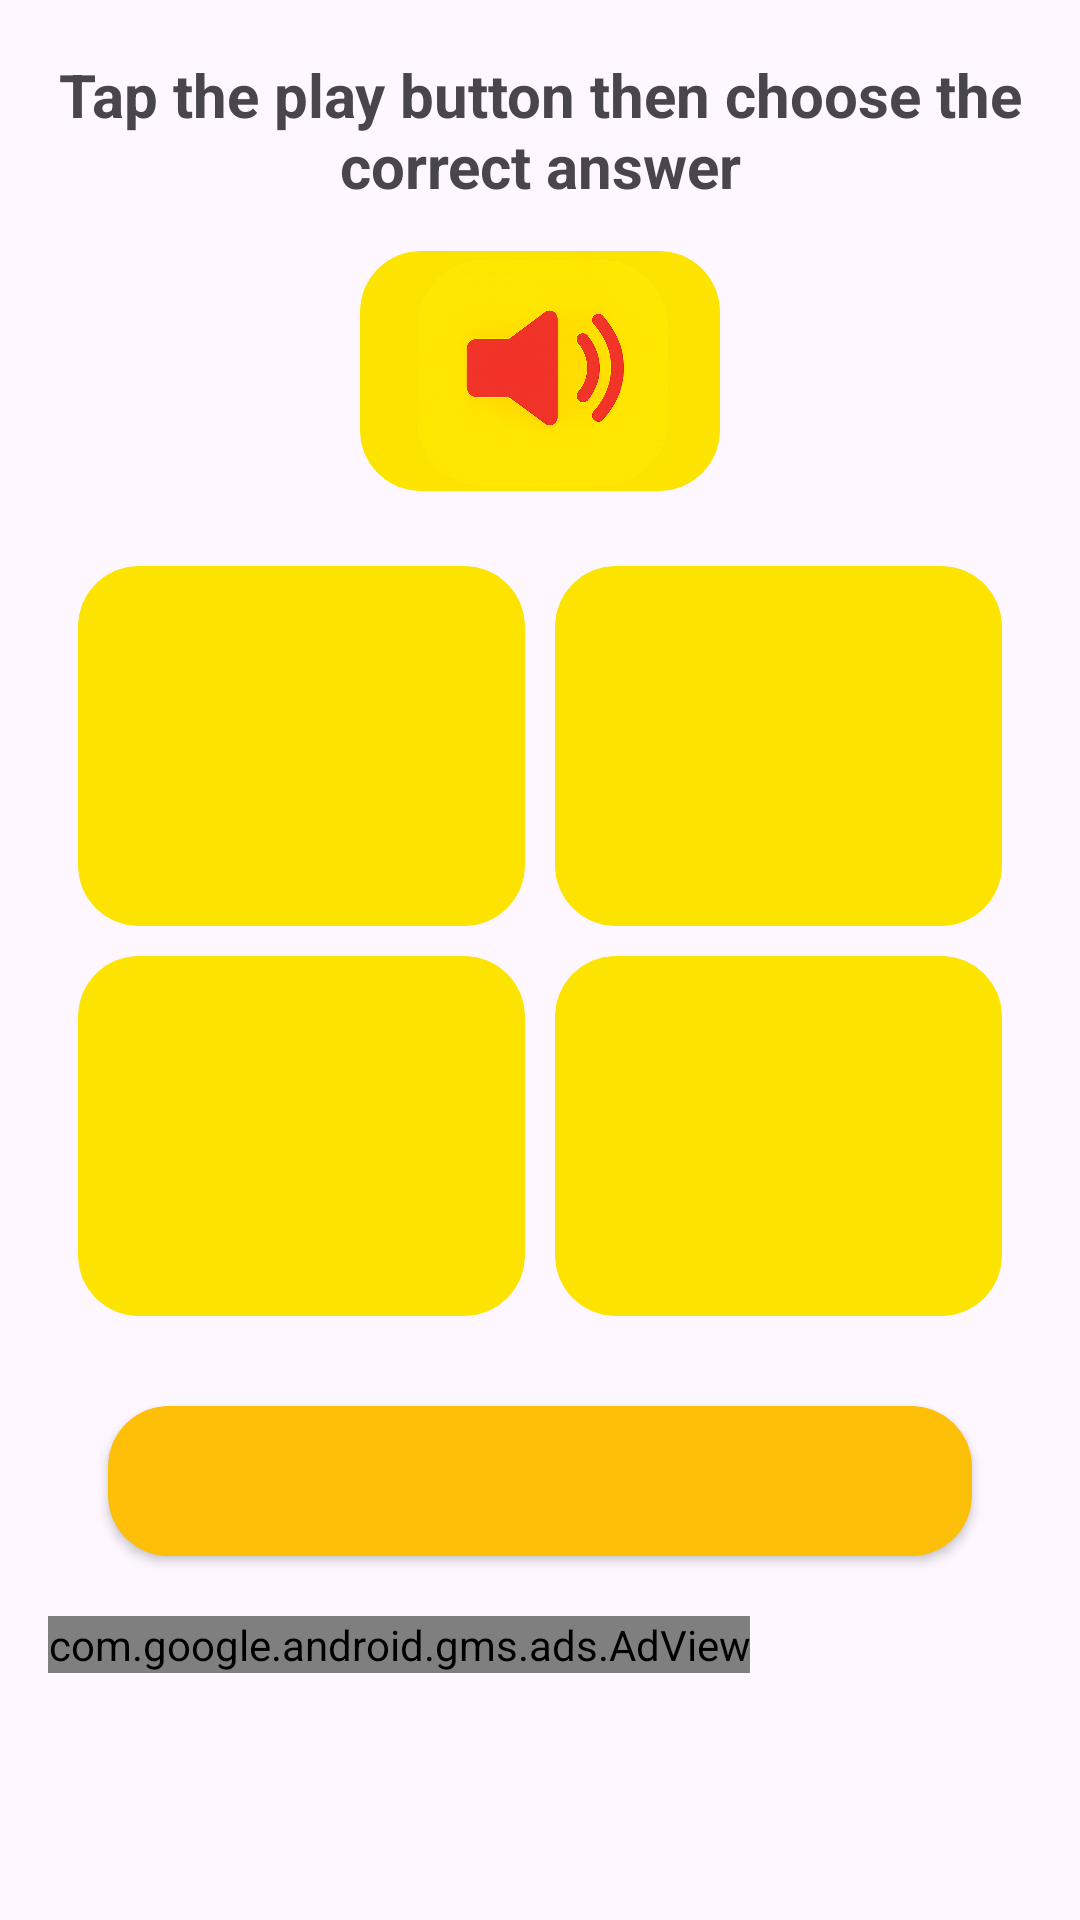

Reconstruct the res/layout file that produces this screen, plus the resources it refers to.
<!-- AndroidManifest.xml: application theme Theme.LearnEnglish -->
<!-- res/layout/fragment3a3.xml -->
<?xml version="1.0" encoding="utf-8"?>
<ScrollView xmlns:android="http://schemas.android.com/apk/res/android"
    xmlns:app="http://schemas.android.com/apk/res-auto"
    xmlns:tools="http://schemas.android.com/tools"
    android:layout_width="match_parent"
    android:layout_height="match_parent"
    tools:context=".Fragment3a3"
    android:background="?android:colorBackground"
    android:fillViewport="true">

    <RelativeLayout
        android:layout_width="match_parent"
        android:layout_height="wrap_content"
        android:padding="16dp"
        tools:layout="@layout/fragment_fragment3a3">

        

        
        <TextView
            android:id="@+id/tv_question"
            android:layout_width="match_parent"
            android:layout_height="wrap_content"
            android:layout_marginTop="2dp"
            android:layout_marginBottom="10dp"
            android:gravity="center"
            android:text="@string/audio_instruction"
            android:textSize="20dp"
            android:textStyle="bold"
            tools:ignore="SpUsage,TextSizeCheck"
            tools:text="Apple" />

        <ImageButton
            android:id="@+id/iv_image"
            android:layout_width="120dp"
            android:layout_height="80dp"
            android:layout_below="@id/tv_question"
            android:layout_centerHorizontal="true"
            android:layout_marginTop="5dp"
            android:background="@drawable/button_sample"
            android:contentDescription="@string/quiz_image"
            android:scaleType="fitCenter"
            android:src="@drawable/sound"
            tools:ignore="ImageContrastCheck" />

        
        <GridLayout
            android:id="@+id/GridLayout1"
            android:layout_width="match_parent"
            android:layout_height="wrap_content"
            android:layout_below="@id/iv_image"
            android:layout_marginTop="15dp"
            android:columnCount="2"
            android:rowCount="2"
            android:gravity="center"
            android:padding="5dp">

            <TextView
                android:id="@+id/tv_option_one"
                android:layout_width="0dp"
                android:layout_height="120dp"
                android:textStyle="bold"
                android:layout_columnWeight="1"
                android:layout_rowWeight="1"
                android:layout_margin="5dp"
                android:background="@drawable/button_sample"
                android:foreground="@drawable/effect"
                android:gravity="center"
                android:textSize="16sp"
                tools:text="Apple" />

            <TextView
                android:id="@+id/tv_option_two"
                android:layout_width="0dp"
                android:layout_height="120dp"
                android:textStyle="bold"
                android:layout_columnWeight="1"
                android:layout_rowWeight="1"
                android:layout_margin="5dp"
                android:background="@drawable/button_sample"
                android:foreground="@drawable/effect"
                android:gravity="center"
                android:textSize="16sp"
                tools:text="Apple" />

            <TextView
                android:id="@+id/tv_option_three"
                android:layout_width="0dp"
                android:layout_height="120dp"
                android:textStyle="bold"
                android:layout_columnWeight="1"
                android:layout_rowWeight="1"
                android:layout_margin="5dp"
                android:background="@drawable/button_sample"
                android:foreground="@drawable/effect"
                android:gravity="center"
                android:textSize="16sp"
                tools:text="Apple" />

            <TextView
                android:id="@+id/tv_option_four"
                android:layout_width="0dp"
                android:layout_height="120dp"
                android:textStyle="bold"

                android:layout_columnWeight="1"
                android:layout_rowWeight="1"
                android:layout_margin="5dp"
                android:background="@drawable/button_sample"
                android:foreground="@drawable/effect"
                android:gravity="center"
                android:textSize="16sp"
                tools:text="Apple" />
        </GridLayout>

        
        <Button
            android:id="@+id/btn_submit"
            android:layout_width="match_parent"
            android:layout_height="50dp"
            android:layout_below="@id/GridLayout1"
            app:backgroundTint="@null"

            android:layout_marginHorizontal="20dp"
            android:layout_marginTop="20dp"
            android:background="@drawable/button_sample2"
            android:foreground="@drawable/effect"
            android:textColor="@android:color/white"
            android:textSize="16sp"
            android:textStyle="bold"
            tools:ignore="SpeakableTextPresentCheck,VisualLintButtonSize" />

        
        <com.google.android.gms.ads.AdView
            android:id="@+id/adView"
            android:layout_width="wrap_content"
            android:layout_height="wrap_content"
            android:layout_below="@id/btn_submit"
            android:layout_marginTop="20dp"
            app:adSize="SMART_BANNER"
            app:adUnitId="ca-app-pub-3940256099942544/6300978111"/>
    </RelativeLayout>
</ScrollView>
<!-- resources referenced by this layout -->
<resources>
  <!-- drawable button_sample (drawable) -->
  <ripple xmlns:android="http://schemas.android.com/apk/res/android"
      android:color="@color/button_sample_click">
  
      <item android:id="@android:id/mask">
          <shape android:shape="rectangle">
              <solid android:color="@android:color/white" />
              <corners android:radius="20dp" />
          </shape>
      </item>
  
      <item>
          <selector>
              <item android:state_pressed="true">
                  <shape>
                      <solid android:color="@color/button_sample_click" />
                      <stroke android:width="1px" android:color="#BEE9D393" />
                      <corners android:radius="20dp" />
                  </shape>
              </item>
              <item>
                  <shape>
                      <solid android:color="@color/button_sample" />
                      <stroke android:width="1px" android:color="@color/button_sample" />
                      <corners android:radius="20dp" />
                  </shape>
              </item>
          </selector>
      </item>
  </ripple>
  <!-- drawable button_sample2 (drawable) -->
  <ripple xmlns:android="http://schemas.android.com/apk/res/android"
      android:color="@color/button_sample_click">
  
      <item android:id="@android:id/mask">
          <shape android:shape="rectangle">
              <solid android:color="@android:color/white" />
              <corners android:radius="20dp" />
          </shape>
      </item>
  
      <item>
          <selector>
              <item android:state_pressed="true">
                  <shape>
                      <solid android:color="@color/button_sample_click" />
                      <stroke android:width="1px" android:color="#BEE9D393" />
                      <corners android:radius="20dp" />
                  </shape>
              </item>
              <item>
                  <shape>
                      <solid android:color="@color/button_sample2" />
                      <stroke android:width="1px" android:color="@color/button_sample2" />
                      <corners android:radius="20dp" />
                  </shape>
              </item>
          </selector>
      </item>
  </ripple>
  <!-- drawable effect (drawable) -->
  <?xml version="1.0" encoding="utf-8"?>
  <selector xmlns:android="http://schemas.android.com/apk/res/android">
  
      <item android:state_pressed="true">
  
  
  
          <shape>
  
              <solid android:color="#80FDBF07">
  
              </solid>
          </shape>
      </item>
  </selector>
  <!-- drawable sound: png bitmap (drawable, 588324 bytes) -->
  <string name="audio_instruction">Tap the play button then choose the correct answer</string>
  <string name="quiz_image">Quiz Image</string>
  <style name="Theme.LearnEnglish" parent="Base.Theme.LearnEnglish" />
  <color name="button_sample_click">#E9D393</color>
  <color name="button_sample">#FDE400</color>
  <color name="button_sample2">#FDBF07</color>
  <style name="Base.Theme.LearnEnglish" parent="Theme.Material3.DayNight.NoActionBar">
  
  
                  
                  <item name="android:windowBackground">@color/background_color</item>
  
  
  
                  
                  <item name="android:statusBarColor">#DB2727</item>
  
                  
                  <item name="android:windowLightStatusBar">true</item>
  
                  
                  <item name="colorButtonNormal">@color/button_sample</item>
  
                  
                  <item name="android:fitsSystemWindows">true</item>
  
                  
                  <item name="colorOnPrimary">@android:color/white</item>
              </style>
  <color name="background_color">#FFFFFF</color>
</resources>
